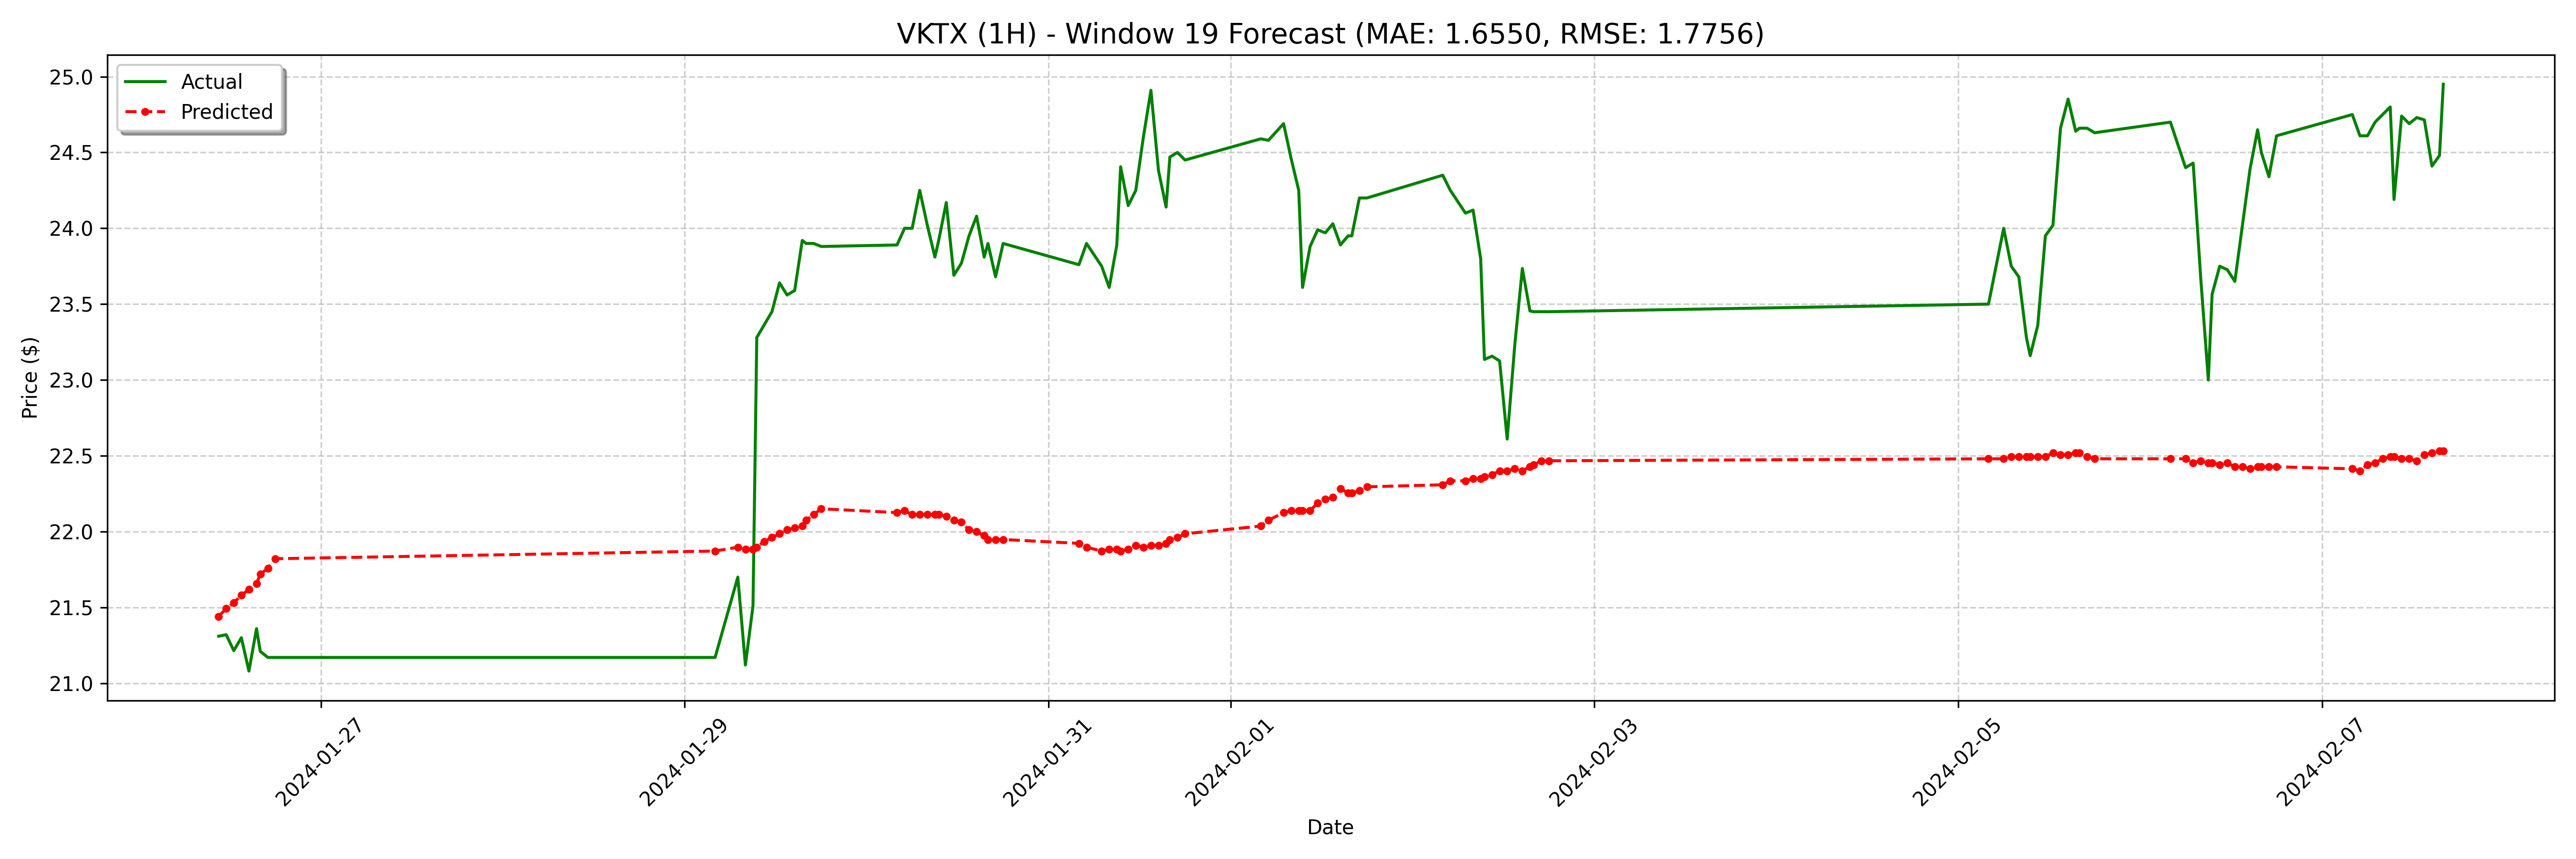

Source data for this figure (header and first rows):
date, actual, forecast
2024-01-26 10:30:00-05:00, 21.31, 21.44
2024-01-26 11:30:00-05:00, 21.32, 21.49
2024-01-26 12:30:00-05:00, 21.21, 21.53
2024-01-26 13:30:00-05:00, 21.3, 21.58
2024-01-26 14:30:00-05:00, 21.08, 21.62
2024-01-26 15:30:00-05:00, 21.36, 21.66
2024-01-26 16:00:00-05:00, 21.21, 21.72
2024-01-26 17:00:00-05:00, 21.17, 21.76
2024-01-26 18:00:00-05:00, 21.17, 21.82
2024-01-29 04:00:00-05:00, 21.17, 21.87
2024-01-29 07:00:00-05:00, 21.7, 21.9
2024-01-29 08:00:00-05:00, 21.12, 21.88
2024-01-29 09:00:00-05:00, 21.51, 21.88
2024-01-29 09:30:00-05:00, 23.28, 21.9
2024-01-29 10:30:00-05:00, 23.37, 21.94
2024-01-29 11:30:00-05:00, 23.45, 21.96
2024-01-29 12:30:00-05:00, 23.64, 21.99
2024-01-29 13:30:00-05:00, 23.56, 22.01
2024-01-29 14:30:00-05:00, 23.59, 22.02
2024-01-29 15:30:00-05:00, 23.92, 22.04
2024-01-29 16:00:00-05:00, 23.9, 22.07
2024-01-29 17:00:00-05:00, 23.9, 22.11
2024-01-29 18:00:00-05:00, 23.88, 22.15
2024-01-30 04:00:00-05:00, 23.89, 22.13
2024-01-30 05:00:00-05:00, 24.0, 22.14
2024-01-30 06:00:00-05:00, 24.0, 22.11
2024-01-30 07:00:00-05:00, 24.25, 22.11
2024-01-30 08:00:00-05:00, 24.02, 22.11
2024-01-30 09:00:00-05:00, 23.81, 22.11
2024-01-30 09:30:00-05:00, 23.92, 22.11
2024-01-30 10:30:00-05:00, 24.17, 22.1
2024-01-30 11:30:00-05:00, 23.69, 22.07
2024-01-30 12:30:00-05:00, 23.77, 22.06
2024-01-30 13:30:00-05:00, 23.95, 22.01
2024-01-30 14:30:00-05:00, 24.08, 22
2024-01-30 15:30:00-05:00, 23.81, 21.97
2024-01-30 16:00:00-05:00, 23.9, 21.95
2024-01-30 17:00:00-05:00, 23.68, 21.95
2024-01-30 18:00:00-05:00, 23.9, 21.95
2024-01-31 04:00:00-05:00, 23.76, 21.92
2024-01-31 05:00:00-05:00, 23.9, 21.9
2024-01-31 07:00:00-05:00, 23.75, 21.87
2024-01-31 08:00:00-05:00, 23.61, 21.88
2024-01-31 09:00:00-05:00, 23.89, 21.88
2024-01-31 09:30:00-05:00, 24.41, 21.87
2024-01-31 10:30:00-05:00, 24.15, 21.88
2024-01-31 11:30:00-05:00, 24.25, 21.91
2024-01-31 12:30:00-05:00, 24.6, 21.9
2024-01-31 13:30:00-05:00, 24.91, 21.91
2024-01-31 14:30:00-05:00, 24.38, 21.91
2024-01-31 15:30:00-05:00, 24.14, 21.92
2024-01-31 16:00:00-05:00, 24.47, 21.95
2024-01-31 17:00:00-05:00, 24.5, 21.96
2024-01-31 18:00:00-05:00, 24.45, 21.99
2024-02-01 04:00:00-05:00, 24.59, 22.04
2024-02-01 05:00:00-05:00, 24.58, 22.07
2024-02-01 07:00:00-05:00, 24.69, 22.13
2024-02-01 08:00:00-05:00, 24.46, 22.14
2024-02-01 09:00:00-05:00, 24.25, 22.14
2024-02-01 09:30:00-05:00, 23.61, 22.14
... 68 more rows
